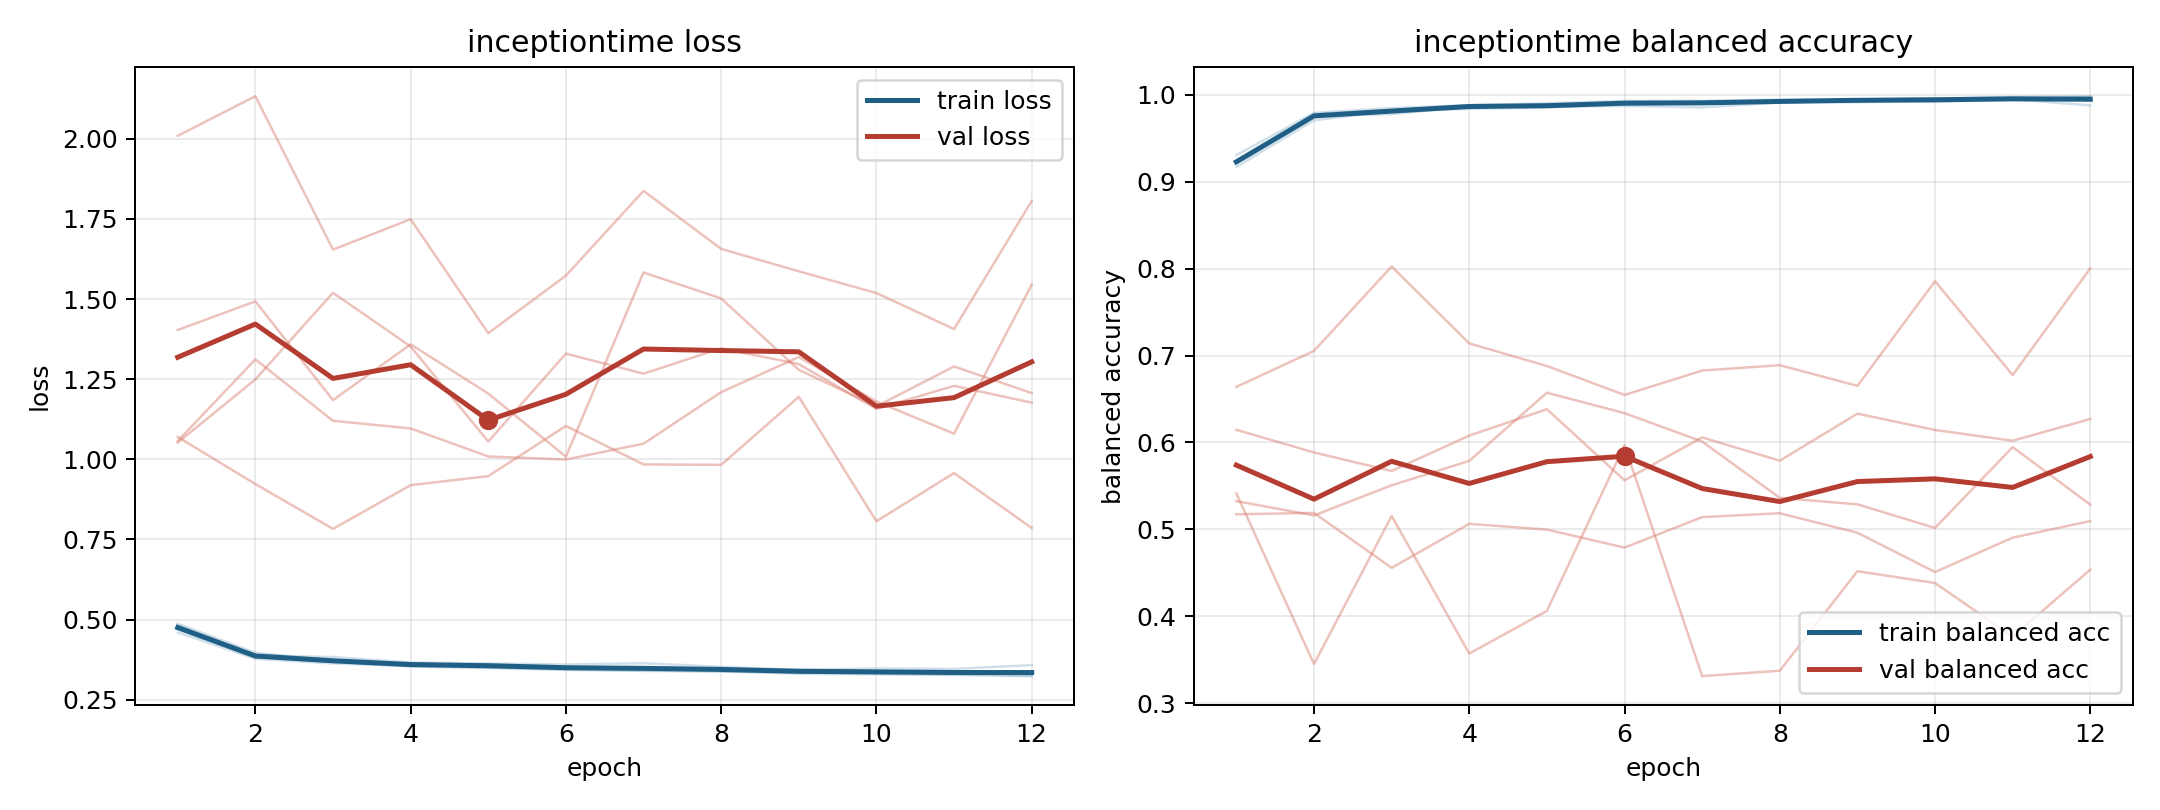

Data behind this chart, as committed beside it:
model, fold, epoch, train_loss, train_balanced_accuracy, val_loss, val_balanced_accuracy
inceptiontime, 1, 1, 0.47, 0.9225, 1.052, 0.6146
inceptiontime, 1, 2, 0.3818, 0.9748, 1.249, 0.5885
inceptiontime, 1, 3, 0.3677, 0.9801, 1.52, 0.5672
inceptiontime, 1, 4, 0.3531, 0.9871, 1.352, 0.6079
inceptiontime, 1, 5, 0.3487, 0.9877, 1.055, 0.6383
inceptiontime, 1, 6, 0.3428, 0.9902, 1.33, 0.5564
inceptiontime, 1, 7, 0.3396, 0.9921, 1.267, 0.6058
inceptiontime, 1, 8, 0.3387, 0.9918, 1.346, 0.579
inceptiontime, 1, 9, 0.331, 0.9945, 1.297, 0.6331
inceptiontime, 1, 10, 0.3288, 0.9955, 1.157, 0.6143
inceptiontime, 1, 11, 0.3284, 0.995, 1.229, 0.602
inceptiontime, 1, 12, 0.3235, 0.9971, 1.177, 0.627
inceptiontime, 2, 1, 0.4825, 0.9217, 1.057, 0.5325
inceptiontime, 2, 2, 0.388, 0.976, 1.312, 0.516
inceptiontime, 2, 3, 0.3829, 0.9776, 1.12, 0.5507
inceptiontime, 2, 4, 0.3658, 0.9864, 1.096, 0.5788
inceptiontime, 2, 5, 0.363, 0.9863, 1.009, 0.6572
inceptiontime, 2, 6, 0.3597, 0.9872, 0.9994, 0.6337
inceptiontime, 2, 7, 0.3638, 0.9854, 1.049, 0.6011
inceptiontime, 2, 8, 0.3523, 0.9912, 1.21, 0.5363
inceptiontime, 2, 9, 0.3431, 0.9935, 1.319, 0.5288
inceptiontime, 2, 10, 0.3472, 0.9918, 1.18, 0.5016
inceptiontime, 2, 11, 0.3459, 0.9949, 1.08, 0.5947
inceptiontime, 2, 12, 0.3578, 0.9877, 1.545, 0.5284
inceptiontime, 3, 1, 0.4599, 0.9306, 2.01, 0.5173
inceptiontime, 3, 2, 0.3777, 0.9791, 2.133, 0.519
inceptiontime, 3, 3, 0.363, 0.9846, 1.655, 0.4558
inceptiontime, 3, 4, 0.3553, 0.9882, 1.749, 0.5064
inceptiontime, 3, 5, 0.3503, 0.9903, 1.394, 0.4997
inceptiontime, 3, 6, 0.3446, 0.9929, 1.573, 0.479
inceptiontime, 3, 7, 0.3412, 0.9931, 1.838, 0.5141
inceptiontime, 3, 8, 0.3374, 0.9944, 1.657, 0.5185
inceptiontime, 3, 9, 0.3349, 0.9947, 1.587, 0.4961
inceptiontime, 3, 10, 0.331, 0.9955, 1.519, 0.4509
inceptiontime, 3, 11, 0.3278, 0.9975, 1.406, 0.4905
inceptiontime, 3, 12, 0.3243, 0.9984, 1.806, 0.5095
inceptiontime, 4, 1, 0.4756, 0.9224, 1.07, 0.6639
inceptiontime, 4, 2, 0.3871, 0.9779, 0.9228, 0.7053
inceptiontime, 4, 3, 0.3713, 0.9825, 0.783, 0.8025
inceptiontime, 4, 4, 0.3614, 0.987, 0.9193, 0.7139
inceptiontime, 4, 5, 0.3579, 0.9878, 0.9475, 0.688
inceptiontime, 4, 6, 0.3482, 0.992, 1.104, 0.6546
inceptiontime, 4, 7, 0.3488, 0.9915, 0.984, 0.6827
inceptiontime, 4, 8, 0.3468, 0.992, 0.9827, 0.6889
inceptiontime, 4, 9, 0.3402, 0.9941, 1.195, 0.6651
inceptiontime, 4, 10, 0.3376, 0.9955, 0.8067, 0.7855
inceptiontime, 4, 11, 0.3361, 0.9952, 0.9571, 0.6775
inceptiontime, 4, 12, 0.3322, 0.9975, 0.7858, 0.8003
inceptiontime, 5, 1, 0.4868, 0.9171, 1.404, 0.5414
inceptiontime, 5, 2, 0.3965, 0.9707, 1.493, 0.3451
inceptiontime, 5, 3, 0.3715, 0.9814, 1.185, 0.5154
inceptiontime, 5, 4, 0.362, 0.9839, 1.359, 0.3571
inceptiontime, 5, 5, 0.3596, 0.9852, 1.205, 0.4062
inceptiontime, 5, 6, 0.3531, 0.9893, 1.008, 0.5969
inceptiontime, 5, 7, 0.3452, 0.9915, 1.583, 0.3312
inceptiontime, 5, 8, 0.346, 0.9923, 1.502, 0.3373
inceptiontime, 5, 9, 0.3431, 0.9914, 1.279, 0.4519
inceptiontime, 5, 10, 0.3388, 0.9929, 1.165, 0.4383
inceptiontime, 5, 11, 0.3357, 0.994, 1.29, 0.3765
inceptiontime, 5, 12, 0.3354, 0.9937, 1.207, 0.4537
